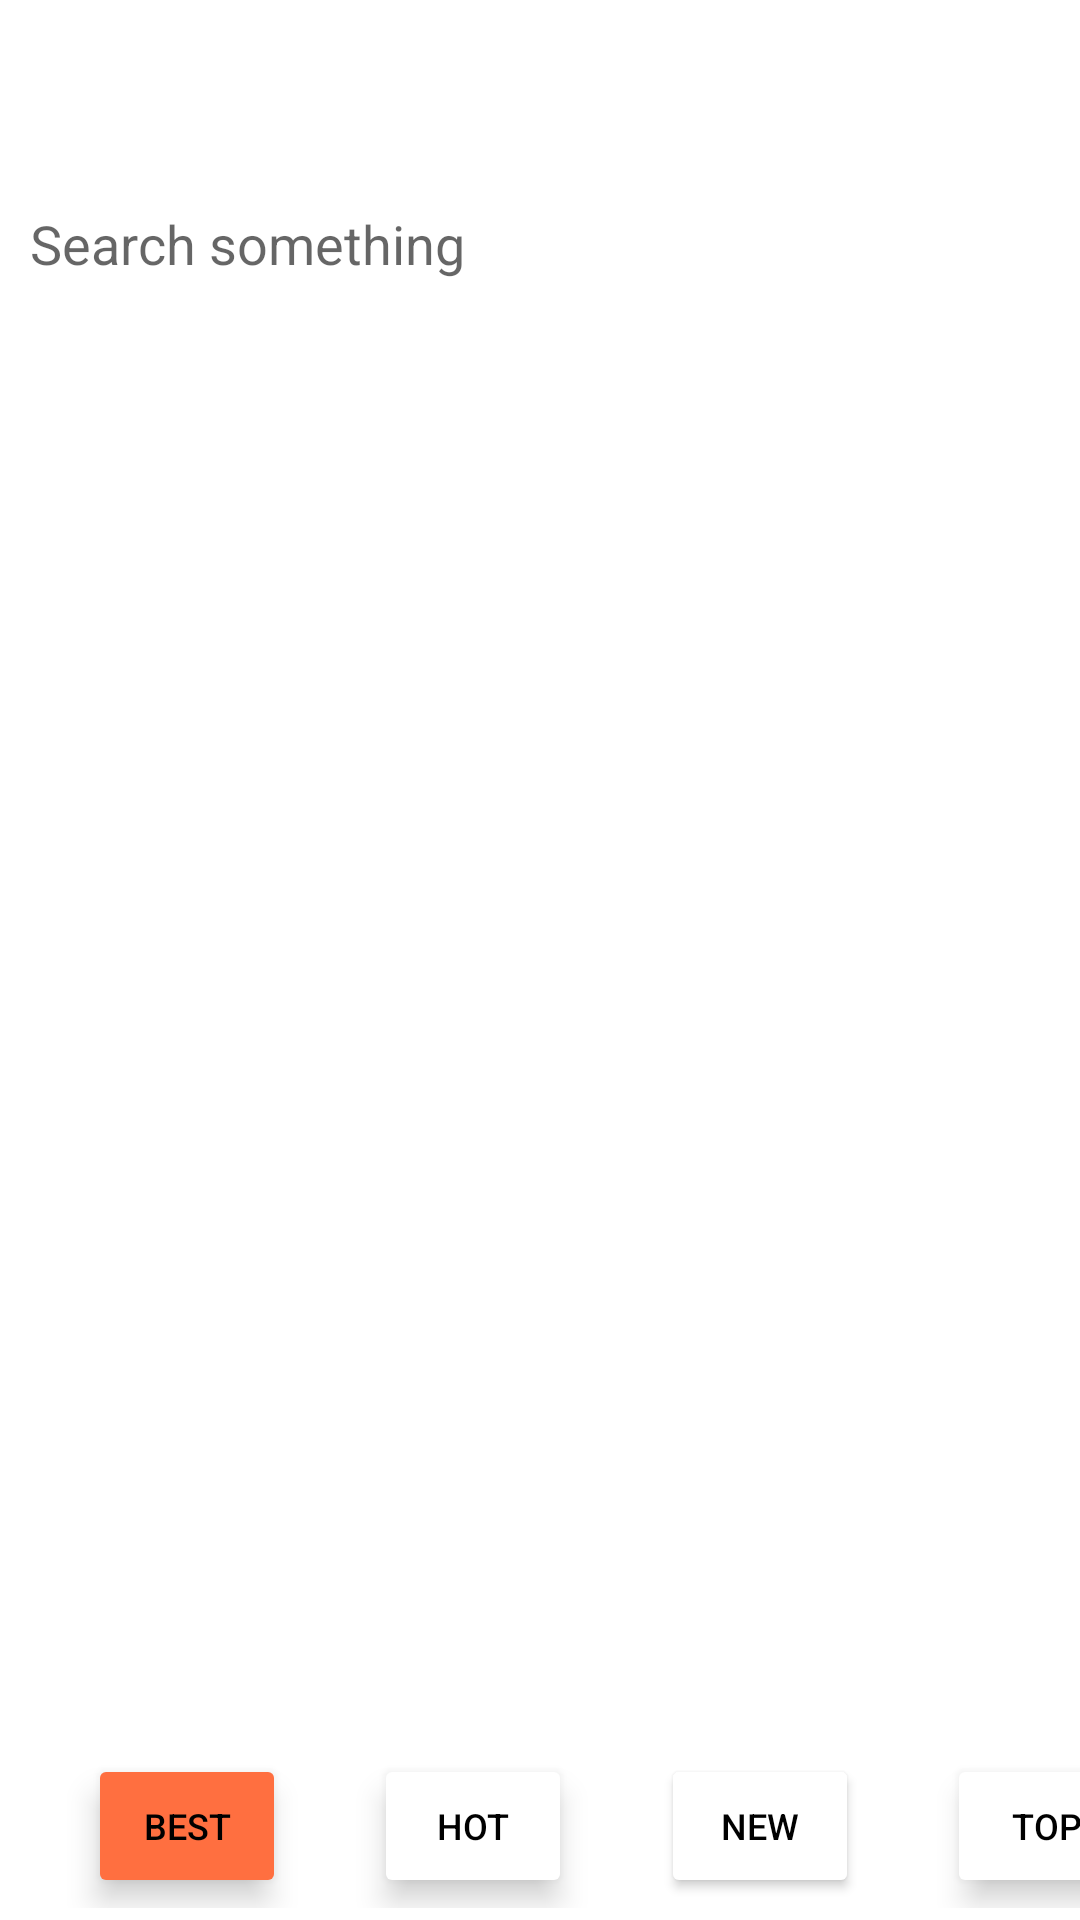

Write the Android layout XML for this screen, with the resource values it uses.
<!-- AndroidManifest.xml: application theme Theme.Soraeven -->
<!-- res/layout/search_bar.xml -->
<?xml version="1.0" encoding="utf-8"?>
<androidx.constraintlayout.widget.ConstraintLayout
        xmlns:android="http://schemas.android.com/apk/res/android"
        android:layout_width="match_parent"
        android:layout_height="match_parent"
        xmlns:app="http://schemas.android.com/apk/res-auto">
    <EditText
            android:layout_width="350dp"
            android:layout_height="48dp"
            android:hint="Search something"
            android:id="@+id/searchTextBar"
            app:layout_constraintStart_toStartOf="parent" app:layout_constraintEnd_toEndOf="parent"
            app:layout_constraintBottom_toBottomOf="parent"
            app:layout_constraintHorizontal_bias="0.491"
            android:background="@color/white"
            app:layout_constraintTop_toTopOf="parent"
            app:layout_constraintVertical_bias="0.097"
            android:paddingLeft="5dp"
            android:textColor="@color/black"/>
    <androidx.constraintlayout.widget.ConstraintLayout
            android:layout_width="411dp"
            android:layout_height="55dp"
            android:id="@+id/postFilterButtons"
            app:layout_constraintEnd_toEndOf="parent"
            app:layout_constraintStart_toStartOf="parent"
            app:layout_constraintBottom_toBottomOf="parent"
            app:layout_constraintHorizontal_bias="0.0"
            android:layout_marginBottom="4dp"
            app:layout_constraintTop_toBottomOf="@+id/search"
            app:layout_constraintVertical_bias="1.0">
        <Button
                android:text="Best"
                android:layout_width="66dp"
                android:layout_height="48dp" android:id="@+id/bestButtonFilter"
                app:backgroundTint="@color/darkOrange" app:cornerRadius="20dp"
                android:textSize="12sp"
                app:layout_constraintEnd_toStartOf="@+id/hotButtonFilter"
                app:layout_constraintStart_toStartOf="parent"
                app:layout_constraintTop_toTopOf="parent"
                app:layout_constraintBottom_toBottomOf="parent"
                android:elevation="4dp"
                android:translationZ="4dp"
                android:textColor="@color/black"/>
        <Button
                android:text="Hot"
                android:layout_width="66dp"
                android:layout_height="48dp" android:id="@+id/hotButtonFilter"
                app:backgroundTint="@color/white" app:cornerRadius="20dp"
                android:textSize="12sp"
                app:layout_constraintTop_toTopOf="parent"
                app:layout_constraintBottom_toBottomOf="parent"
                app:layout_constraintEnd_toStartOf="@+id/newButtonFilter"
                app:layout_constraintStart_toEndOf="@+id/bestButtonFilter"
                android:elevation="4dp"
                android:translationZ="4dp"
                android:textColor="@color/black"/>
        <Button
                android:text="New"
                android:layout_width="66dp"
                android:layout_height="48dp" android:id="@+id/newButtonFilter"
                app:backgroundTint="@color/white" app:cornerRadius="20dp"
                android:textSize="12sp"
                android:elevation="5dp" app:layout_constraintTop_toTopOf="parent"
                app:layout_constraintBottom_toBottomOf="parent"
                app:layout_constraintStart_toEndOf="@+id/hotButtonFilter"
                app:layout_constraintEnd_toStartOf="@+id/topButtonFilter"
                android:textColor="@color/black"/>
        <Button
                android:text="Top"
                android:layout_width="66dp"
                android:layout_height="48dp" android:id="@+id/topButtonFilter"
                app:backgroundTint="@color/white" app:cornerRadius="20dp"
                android:textSize="12sp"
                app:layout_constraintTop_toTopOf="parent"
                app:layout_constraintBottom_toBottomOf="parent"
                app:layout_constraintEnd_toEndOf="parent" app:layout_constraintStart_toEndOf="@+id/newButtonFilter"
                android:elevation="4dp"
                android:translationZ="4dp"
                android:textColor="@color/black"/>
    </androidx.constraintlayout.widget.ConstraintLayout>
</androidx.constraintlayout.widget.ConstraintLayout>
<!-- resources referenced by this layout -->
<resources>
  <color name="black">#FF000000</color>
  <color name="darkOrange">#FF6F40</color>
  <color name="white">#FFFFFFFF</color>
  <style name="Theme.Soraeven" parent="Theme.MaterialComponents.DayNight.NoActionBar">
          
          <item name="colorPrimary">@color/purple_500</item>
          <item name="colorPrimaryVariant">@color/purple_700</item>
          <item name="colorOnPrimary">@color/white</item>
          
          <item name="colorSecondary">@color/teal_200</item>
          <item name="colorSecondaryVariant">@color/teal_700</item>
          <item name="colorOnSecondary">@color/black</item>
          
          <item name="android:statusBarColor">?attr/colorPrimaryVariant</item>
          
      </style>
  <color name="purple_500">#FF6200EE</color>
  <color name="purple_700">#FF3700B3</color>
  <color name="teal_200">#FF03DAC5</color>
  <color name="teal_700">#FF018786</color>
</resources>
